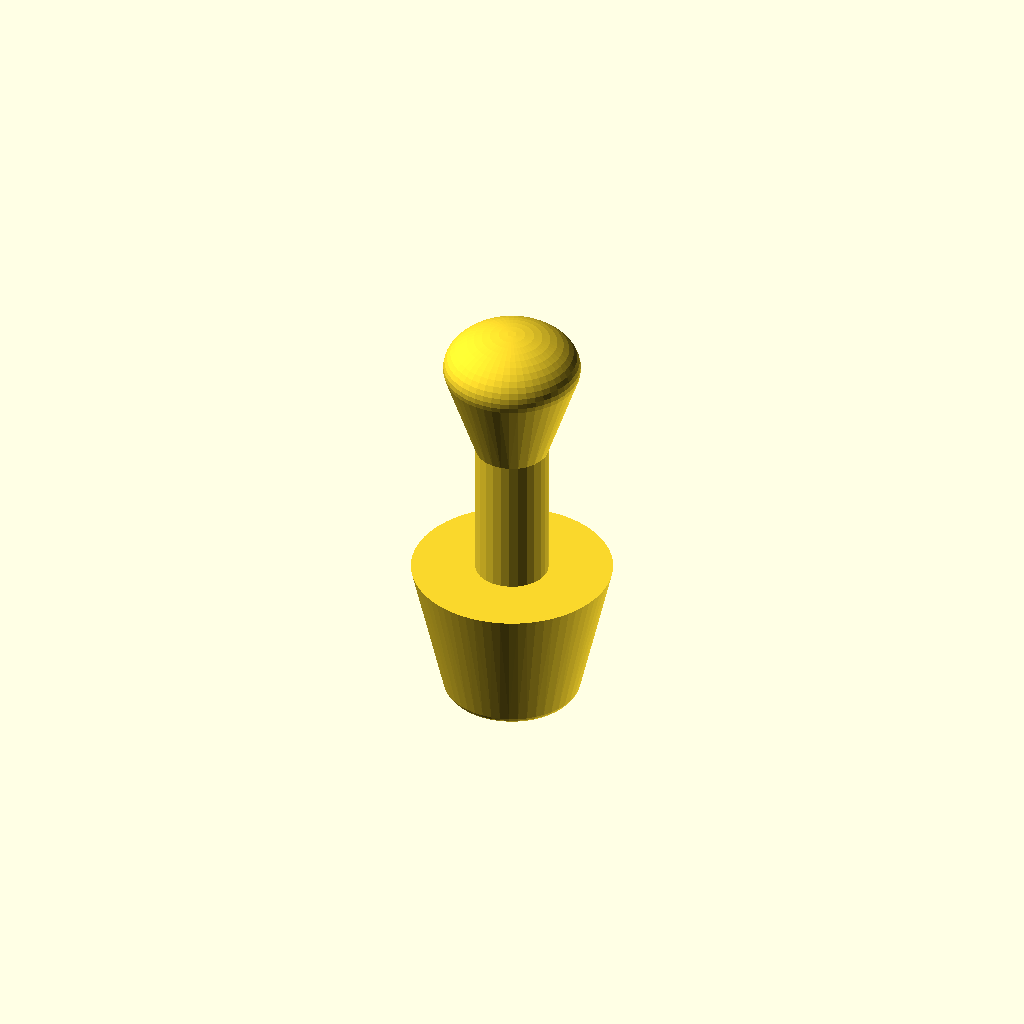
Cell 1 — every parameter at its default value.
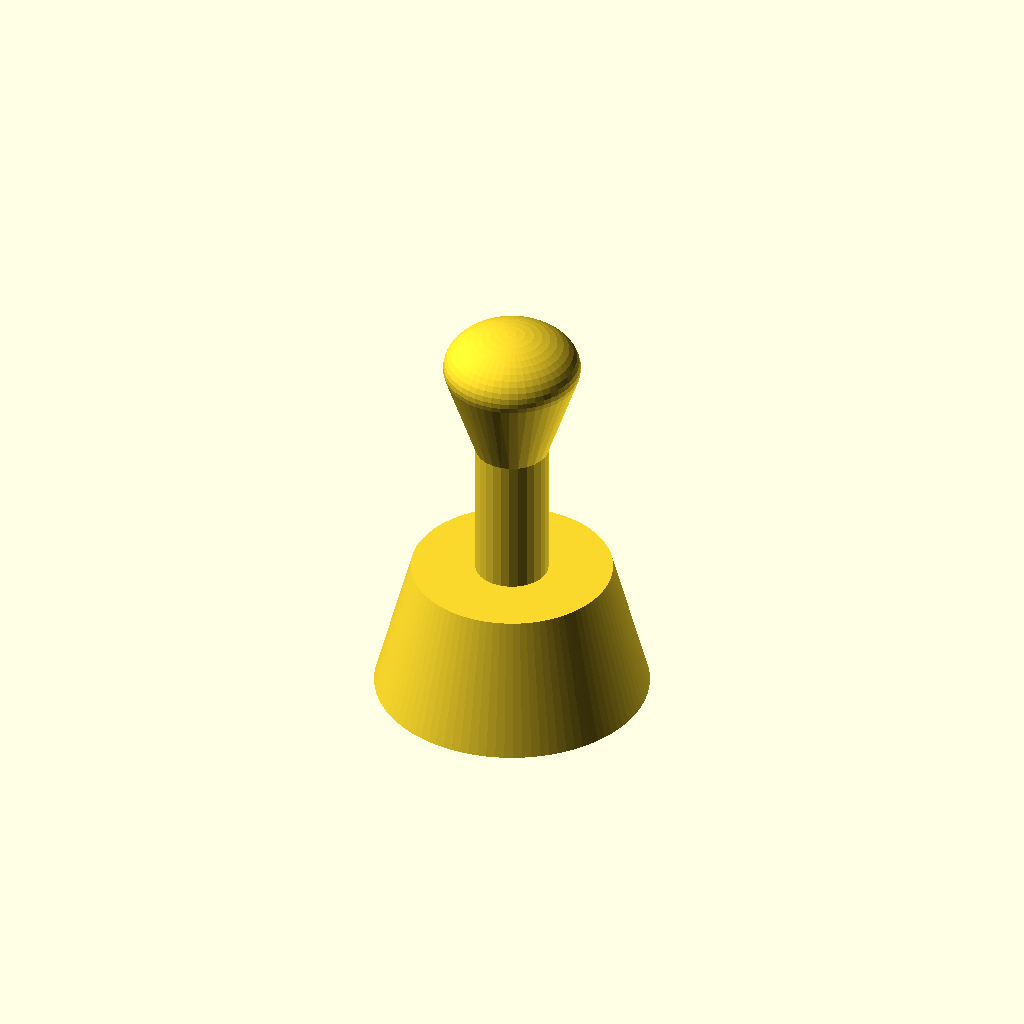
Cell 2: the same model with SD = 60.
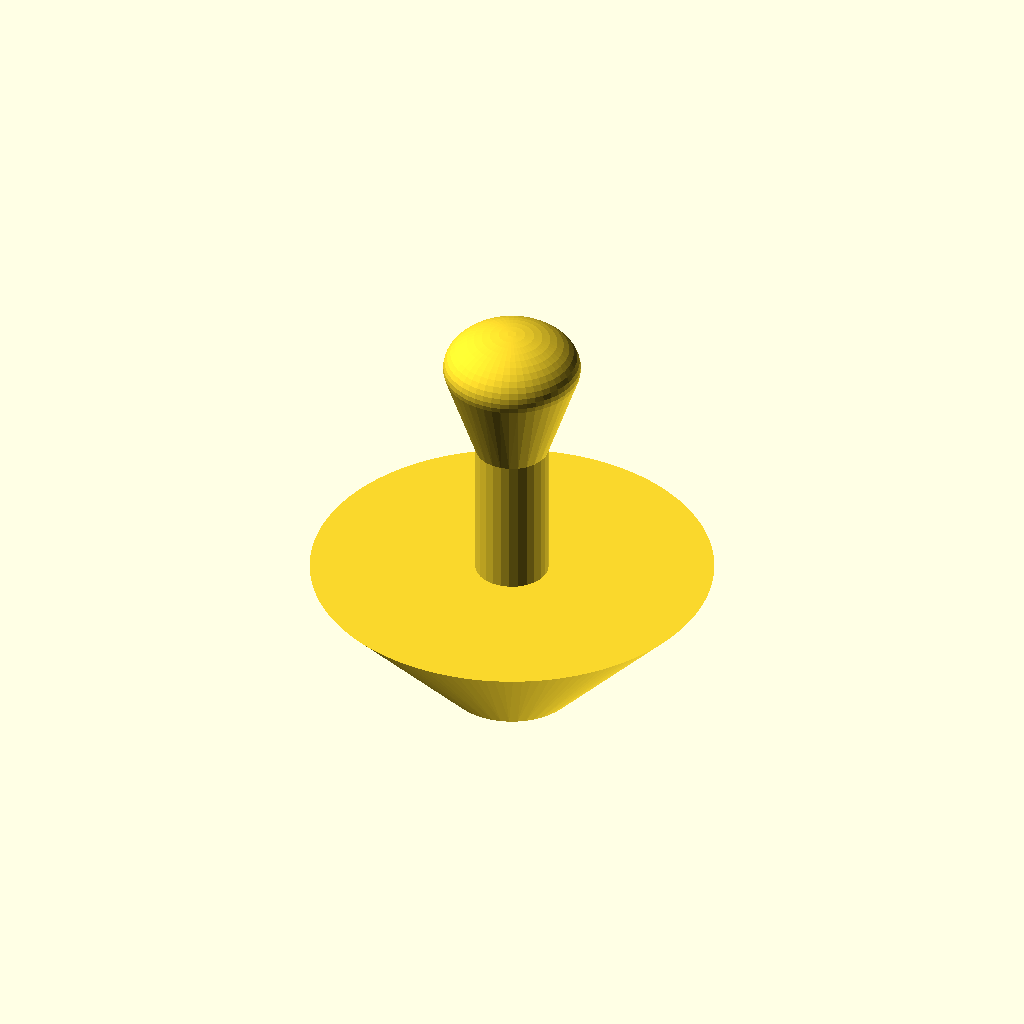
Cell 3 — LD set to 88, the other parameters unchanged.
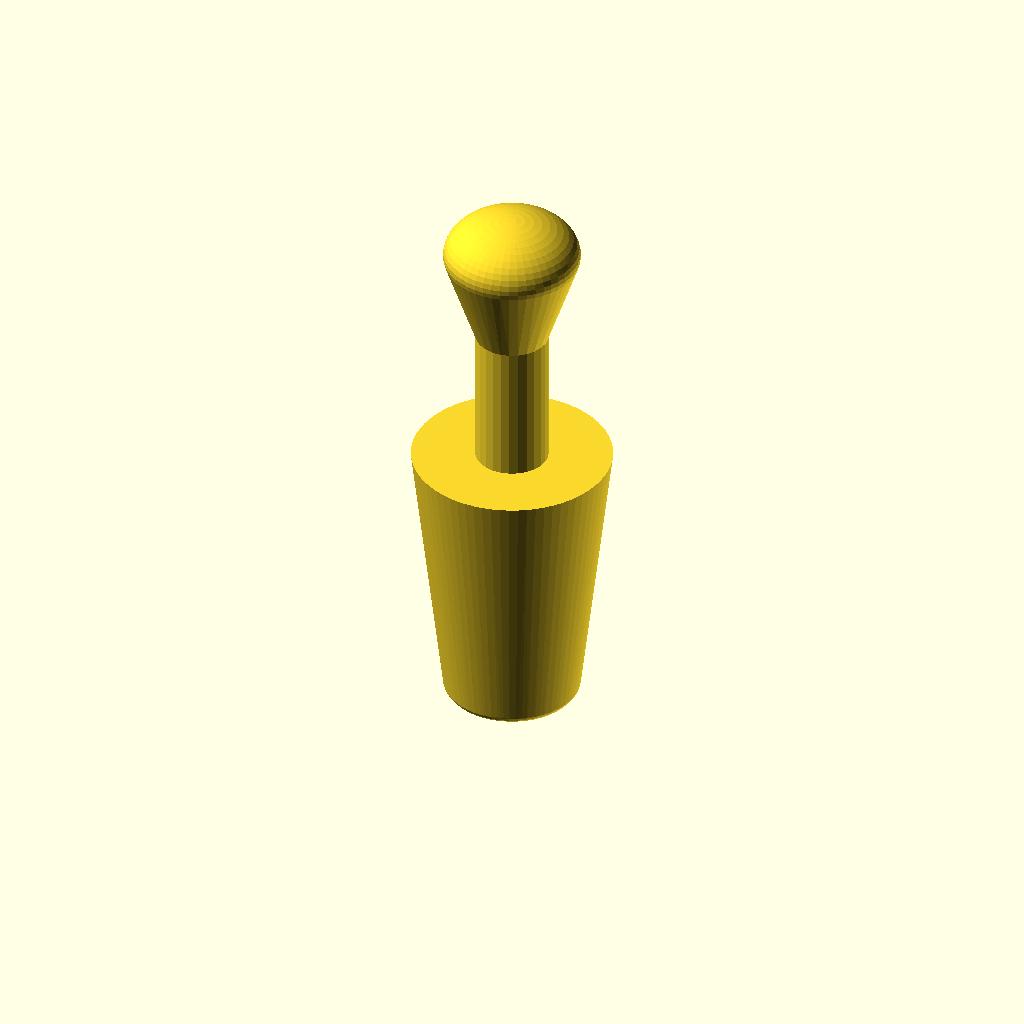
Cell 4: the same model with LH = 60.
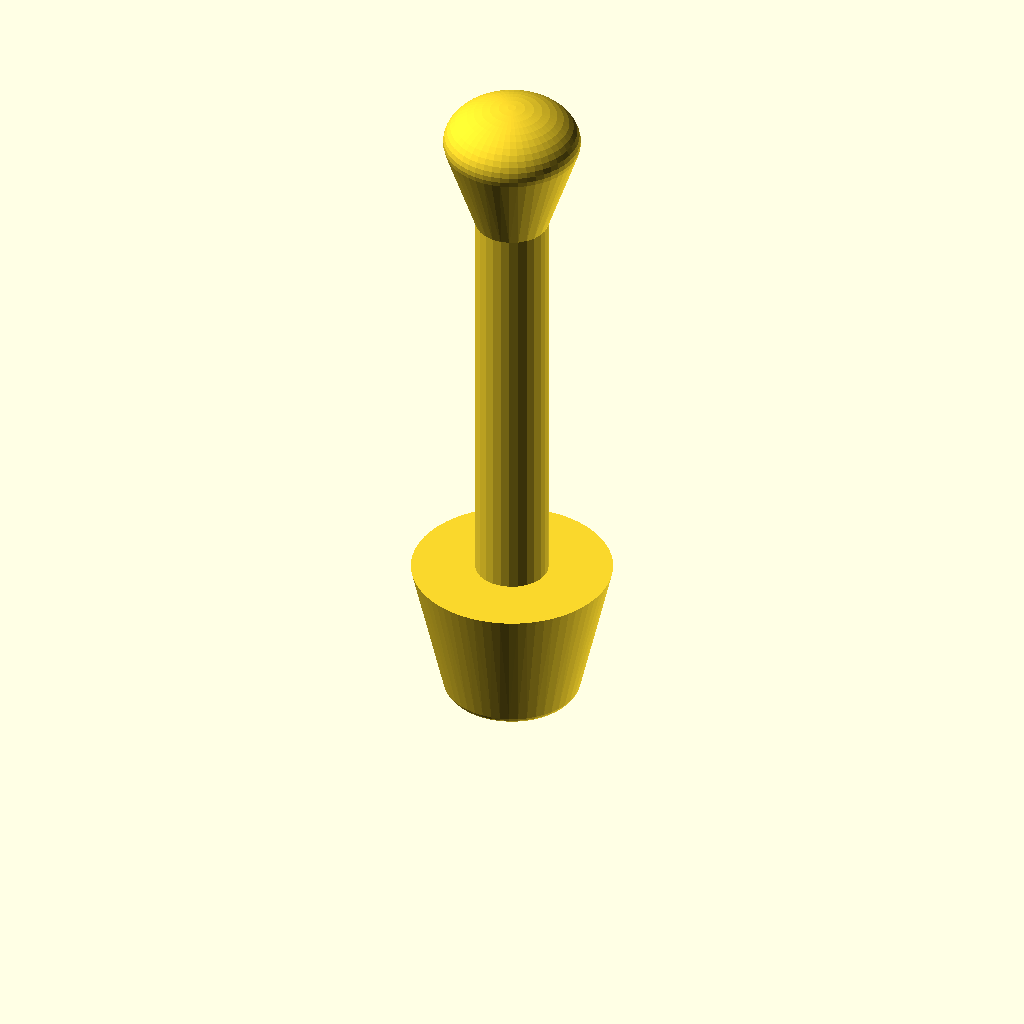
Cell 5: the same model with HH = 120.
One fixed orthographic camera (rotation 55°, 0°, 25°; colour scheme Cornfield) for every cell.
OpenSCAD source file macos/system/library/openscad/0585_Wine_carafe_lid.scad:
// [FL_INDEX: keywords="openscad, 3d_parametric, Wine_carafe_lid, csg_solid" | COT="Parametric OpenSCAD design from 3DCodeverse"]
// Title: Wine carafe lid

// Small diameter of the lid
SD=30;

// Large diameter of the lid
LD=44;

// Height of the lid
LH=30;

// Height of the handle
HH=60;

// To help adhésion cut off the botton (replaces Cura similar option)
CUTOFF=1.5;

$fa=0.5; 

intersection(){
	hull(){
		cylinder(r1=SD/2, r2=LD/2, h=LH);
		scale([1,1,0.3]) sphere(r=15);
	}
	translate([-50, -50, -4.5+CUTOFF]) cube([100, 100, 100]);
}

cylinder(r=8, h=LH+HH-27.5);

hull(){
   translate([0,0,LH+HH-27.5]) sphere(r=8);
	translate([0,0,LH+HH-7.5]) scale([1,1,0.6]) sphere(r=15);
}
Parameter table extracted from the source (name, type, default, range or options):
SD: number, default 30
LD: number, default 44
LH: number, default 30
HH: number, default 60
CUTOFF: number, default 1.5
